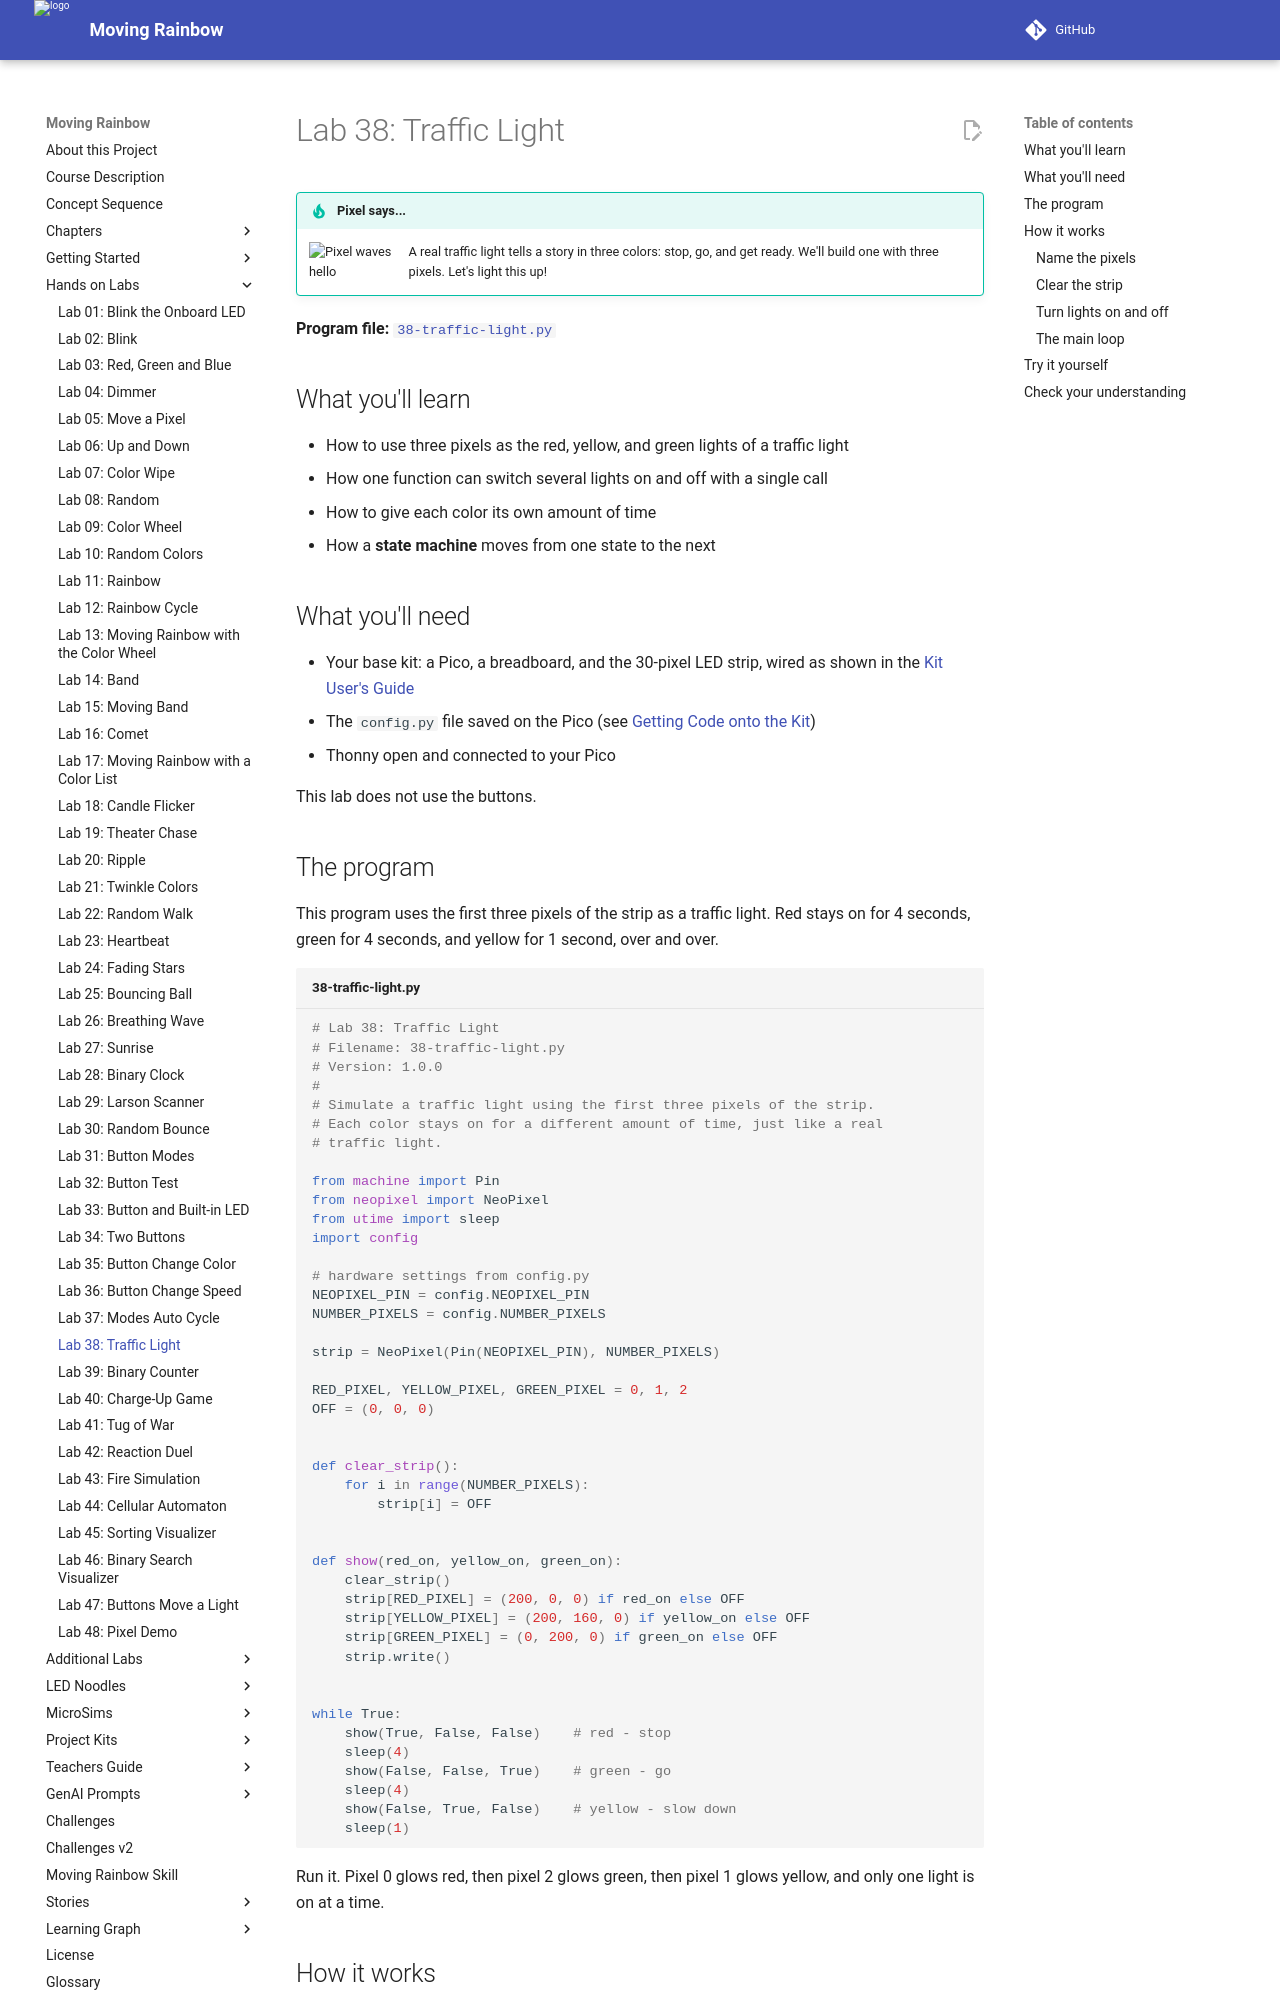

repository: dmccreary/moving-rainbow · page: labs/38-traffic-light/index.html · generator: mkdocs

# Lab 38: Traffic Light

!!! tip "Pixel says..."
    <img src="../../img/mascot/welcome.png" class="mascot-admonition-img" alt="Pixel waves hello">
    A real traffic light tells a story in three colors: stop, go, and get ready. We'll build one with three pixels. Let's light this up!

**Program file:** [`38-traffic-light.py`](https://github.com/dmccreary/moving-rainbow/blob/master/src/kits/moving-rainbow-base/38-traffic-light.py)

## What you'll learn

- How to use three pixels as the red, yellow, and green lights of a traffic light
- How one function can switch several lights on and off with a single call
- How to give each color its own amount of time
- How a **state machine** moves from one state to the next

## What you'll need

- Your base kit: a Pico, a breadboard, and the 30-pixel LED strip, wired as shown in the [Kit User's Guide](../kits/moving-rainbow-base/index.md)
- The `config.py` file saved on the Pico (see [Getting Code onto the Kit](../kits/moving-rainbow-base/index.md#getting-code-onto-the-kit))
- Thonny open and connected to your Pico

This lab does not use the buttons.

## The program

This program uses the first three pixels of the strip as a traffic light. Red stays on for 4 seconds, green for 4 seconds, and yellow for 1 second, over and over.

```python title="38-traffic-light.py"
--8<-- "src/kits/moving-rainbow-base/38-traffic-light.py"
```

Run it. Pixel 0 glows red, then pixel 2 glows green, then pixel 1 glows yellow, and only one light is on at a time.

## How it works

### Name the pixels

This code gives each light a name, and it makes a color that means "off."

```python
RED_PIXEL, YELLOW_PIXEL, GREEN_PIXEL = 0, 1, 2
OFF = (0, 0, 0)
```

The first line hands out three values to three names at once. `RED_PIXEL` gets 0, `YELLOW_PIXEL` gets 1, and `GREEN_PIXEL` gets 2. Python calls this **tuple unpacking**. A **tuple** is a group of values, like the color `(0, 0, 0)`, and unpacking gives them to names in order.

Names in CAPITAL letters are **constants** (values the program keeps the same). A name like `RED_PIXEL` is clearer to read than the number 0.

### Clear the strip

This function turns every pixel off in the Pico's memory.

```python
def clear_strip():
    for i in range(NUMBER_PIXELS):
        strip[i] = OFF
```

A **function** is a named block of code that you can run whenever you like. `clear_strip()` uses a `for` loop to set all 30 pixels to `OFF`. Nothing changes on the strip yet, because `strip.write()` has not run.
